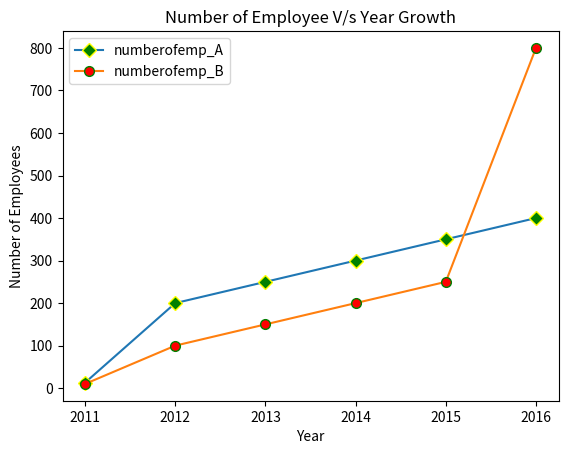

Write Python code to recreate this figure.
# sharing_x_axis.py

# import the required library
import matplotlib.pyplot as plt

# X and Y data
numberofemp_A = [13, 200, 250, 300, 350, 400]
numberofemp_B = [10, 100, 150, 200, 250, 800]
year = [2011, 2012, 2013, 2014, 2015, 2016]

# plot a line chart
plt.plot(year, numberofemp_A, marker='D', mfc='green', mec='yellow',ms='7')
plt.plot(year, numberofemp_B, marker='o', mfc='red', mec='green',ms='7')

# set label name of x-axis title
plt.xlabel("Year")

# set label name of x-axis title
plt.ylabel("Number of Employees")

# set label name of chart title
plt.title("Number of Employee V/s Year Growth")

plt.legend(['numberofemp_A','numberofemp_B'])
plt.show()